Labelled photos from "dataset_stratified_split", an image-classification folder in T3rrybl3/peach-onion-classifier. The possible labels are: brown onion, purple onion, peach.

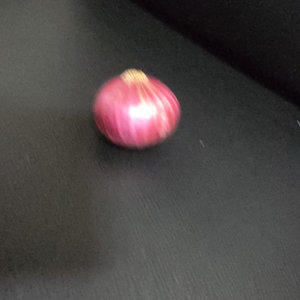
Label: purple onion

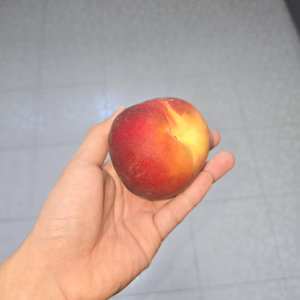
Label: peach

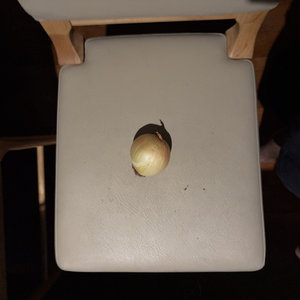
Label: brown onion

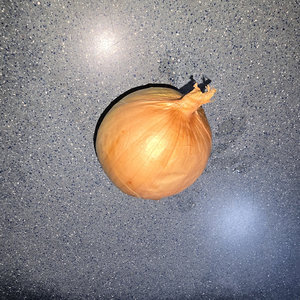
Label: brown onion

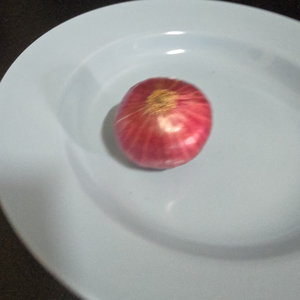
Label: purple onion

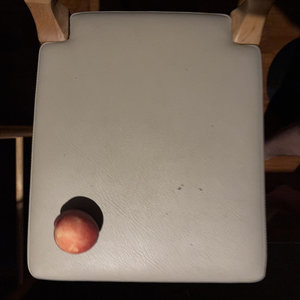
Label: peach
